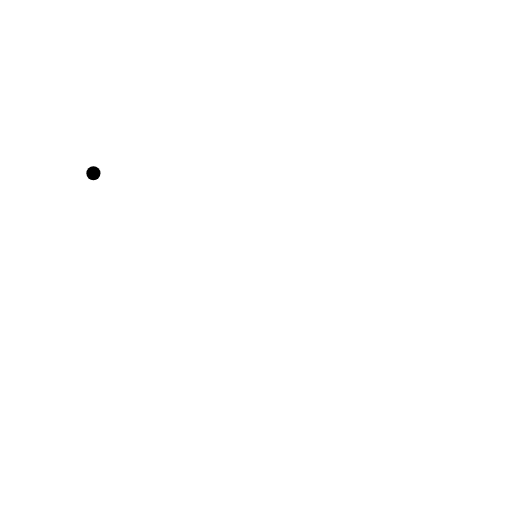
t = 0.00 s
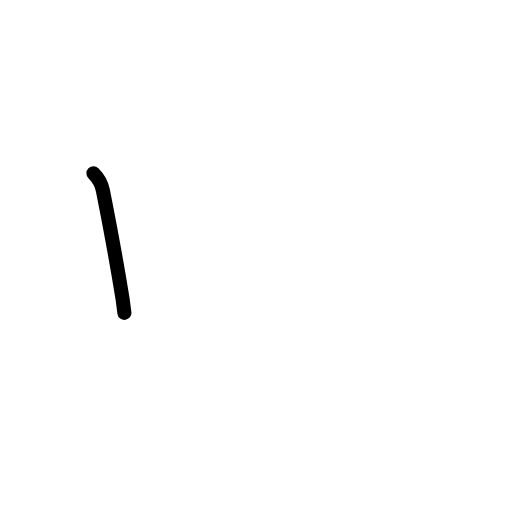
t = 0.83 s
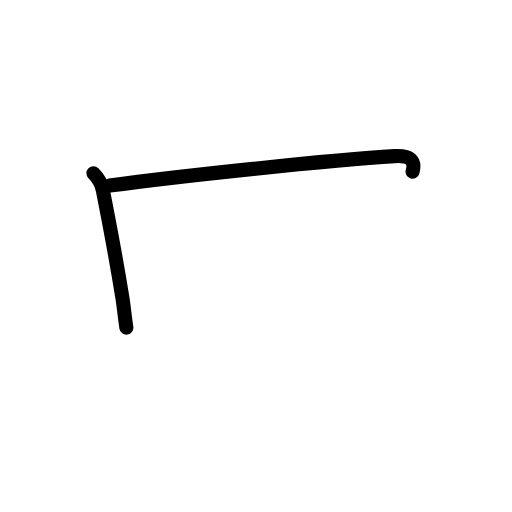
t = 1.58 s
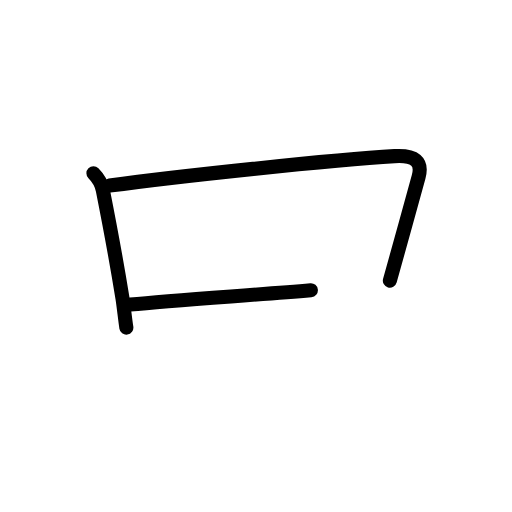
t = 2.38 s
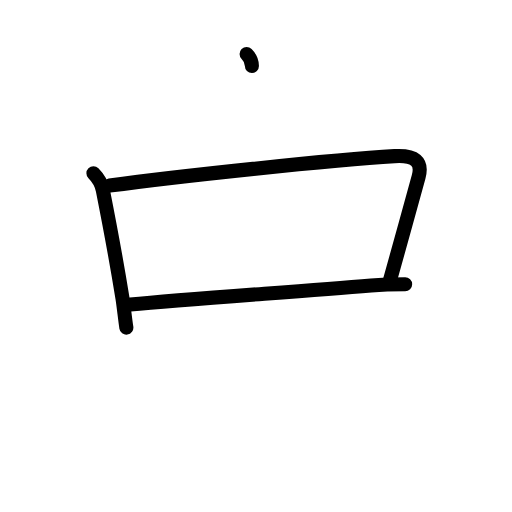
t = 3.17 s
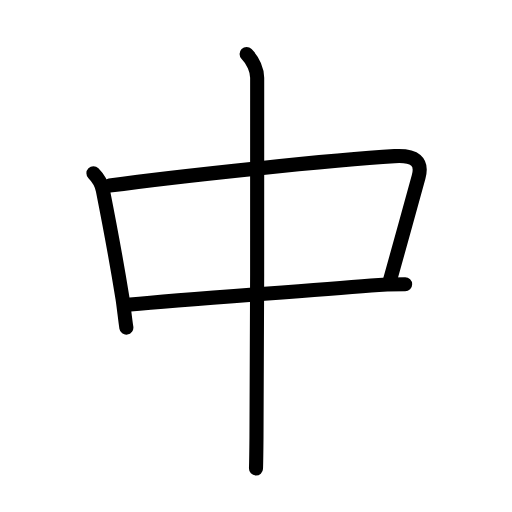
t = 4.00 s

The animated SVG that drew these frames (rendered in a browser with its animation timeline set to each time). Animation: 14 SMIL elements (animate=14); one cycle of 4.00 s.

<?xml version="1.0" encoding="UTF-8"?>
<!--
AniKanjiVG is licensed by CC-BY-SA Paul C. Sommerhoff (https://bitbucket.org/sommerhoff/anikanjivg).
AniKanjiVG uses KanjiVG which is licensed by CC-BY-SA Ulrich Apel (http://kanjivg.tagaini.net).
See also http://creativecommons.org/licenses/by-sa/3.0/
-->
<svg xmlns:kvg='http://kanjivg.tagaini.net' xmlns='http://www.w3.org/2000/svg' width='109' height='109' viewBox='0 0 109 109' style='fill:none;stroke:#000000;stroke-width:3;stroke-linecap:round;stroke-linejoin:round;' id="kvg:kanji_04e2d"><g id="kvg:04e2d" kvg:element="中"><g id="kvg:04e2d-g1" kvg:element="口"><path id="kvg:04e2d-s1" kvg:type="㇑" d="M19.89,36.87c1,1,1.74,2.25,2.01,3.65c1.13,5.71,2.58,13.06,4.17,22.97c0.27,1.68,0.55,4.43,0.83,6.26"><animate attributeName="d" begin="0.0s" dur="0.3333333333333333s" from="M19.89,36.87C19.89,36.87,19.89,36.87,19.89,36.87" to="M19.89,36.87c1,1,1.74,2.25,2.01,3.65" />
<animate attributeName="d" begin="0.3333333333333333s" dur="0.3333333333333333s" from="M19.89,36.87c1,1,1.74,2.25,2.01,3.65c0,0,0,0,0,0,0" to="M19.89,36.87c1,1,1.74,2.25,2.01,3.65c1.13,5.71,2.58,13.06,4.17,22.97" />
<animate attributeName="d" begin="0.6666666666666666s" dur="0.3333333333333333s" from="M19.89,36.87c1,1,1.74,2.25,2.01,3.65c1.13,5.71,2.58,13.06,4.17,22.97c0,0,0,0,0,0,0" to="M19.89,36.87c1,1,1.74,2.25,2.01,3.65c1.13,5.71,2.58,13.06,4.17,22.97c0.27,1.68,0.55,4.43,0.83,6.26" />
</path>
<path id="kvg:04e2d-s2" kvg:type="㇕b" d="M23.33,39.51C37.12,37.62,70.88,34,84,33.24c4.38-0.25,6,1.14,5.12,4.42c-1.53,5.7-5.61,20.18-6.12,22.09"><animate attributeName="d" begin="1.0s" dur="0.3333333333333333s" from="M23.33,39.51C23.33,39.51,23.33,39.51,23.33,39.51" to="M23.33,39.51C37.12,37.62,70.88,34,84,33.24" />
<animate attributeName="d" begin="1.3333333333333333s" dur="0.3333333333333333s" from="M23.33,39.51C37.12,37.62,70.88,34,84,33.24c0,0,0,0,0,0,0" to="M23.33,39.51C37.12,37.62,70.88,34,84,33.24c4.38-0.25,6,1.14,5.12,4.42" />
<animate attributeName="d" begin="1.6666666666666665s" dur="0.3333333333333333s" from="M23.33,39.51C37.12,37.62,70.88,34,84,33.24c4.38-0.25,6,1.14,5.12,4.42c0,0,0,0,0,0,0" to="M23.33,39.51C37.12,37.62,70.88,34,84,33.24c4.38-0.25,6,1.14,5.12,4.42c-1.53,5.7-5.61,20.18-6.12,22.09" />
<animate attributeName="d" begin="0s" dur="1.0s" from="M-100,-100" to="M-100,-100" />
</path>
<path id="kvg:04e2d-s3" kvg:type="㇐b" d="M27.74,64.84C40.12,63.62,61.86,62.2,79,60.77c2.36-0.2,5.75-0.27,7.25-0.27"><animate attributeName="d" begin="2.0s" dur="0.5s" from="M27.74,64.84C27.74,64.84,27.74,64.84,27.74,64.84" to="M27.74,64.84C40.12,63.62,61.86,62.2,79,60.77" />
<animate attributeName="d" begin="2.5s" dur="0.5s" from="M27.74,64.84C40.12,63.62,61.86,62.2,79,60.77c0,0,0,0,0,0,0" to="M27.74,64.84C40.12,63.62,61.86,62.2,79,60.77c2.36-0.2,5.75-0.27,7.25-0.27" />
<animate attributeName="d" begin="0s" dur="2.0s" from="M-100,-100" to="M-100,-100" />
</path>
</g>
<g id="kvg:04e2d-g2" kvg:element="丨" kvg:radical="general"><path id="kvg:04e2d-s4" kvg:type="㇑" d="M52.5,11.5c1.44,1.44,2.25,3.5,2.25,5.06c0,0.9,0.06,56.6-0.15,76.69c-0.03,3.3-0.07,5.6-0.1,6.5"><animate attributeName="d" begin="3.0s" dur="0.3333333333333333s" from="M52.5,11.5C52.5,11.5,52.5,11.5,52.5,11.5" to="M52.5,11.5c1.44,1.44,2.25,3.5,2.25,5.06" />
<animate attributeName="d" begin="3.3333333333333335s" dur="0.3333333333333333s" from="M52.5,11.5c1.44,1.44,2.25,3.5,2.25,5.06c0,0,0,0,0,0,0" to="M52.5,11.5c1.44,1.44,2.25,3.5,2.25,5.06c0,0.9,0.06,56.6-0.15,76.69" />
<animate attributeName="d" begin="3.6666666666666665s" dur="0.3333333333333333s" from="M52.5,11.5c1.44,1.44,2.25,3.5,2.25,5.06c0,0.9,0.06,56.6-0.15,76.69c0,0,0,0,0,0,0" to="M52.5,11.5c1.44,1.44,2.25,3.5,2.25,5.06c0,0.9,0.06,56.6-0.15,76.69c-0.03,3.3-0.07,5.6-0.1,6.5" />
<animate attributeName="d" begin="0s" dur="3.0s" from="M-100,-100" to="M-100,-100" />
</path>
</g>
</g>
</svg>
